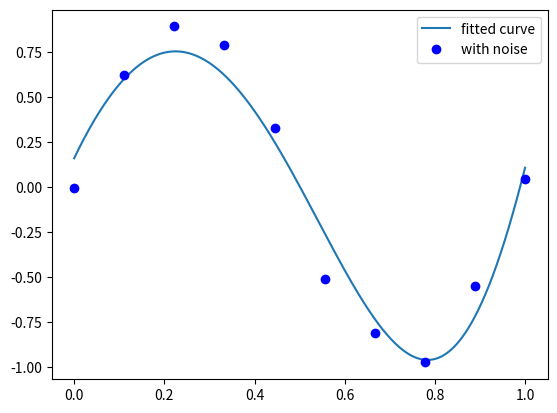

Reproduce this figure in Python.
#!/usr/bin/python
# -*- coding:utf-8 -*-

"""
最小二乘法线性回归
numpy
"""

import numpy as np
import matplotlib.pyplot as plt
from scipy.optimize import leastsq


# 目标函数
def prepareData():
    # 随机选择10个点作为X
    X = np.linspace(0, 1, 10)
    Y = np.sin(2 * np.pi * X)
    Y1 = [np.random.normal(0, 0.1) + y for y in Y]
    return  X,Y1


# 多项式函数
def fit_func(p, x):
    f = np.poly1d(p)
    return f(x)


# 残差函数
def residuals_func(p, y, x):
    # 只有这一句会过拟合
    ret = fit_func(p, x) - y

    # 增加这两句会欠拟合
    regularization = 0.001
    ret = np.append(ret, np.sqrt(regularization) * p)
    return ret


if __name__ == '__main__':
    # 数据准备
    X, Y1=prepareData()

    # 利用9次多项式进行拟合，随机初始化多项式参数，并进行拟合
    n = 9
    p_init = np.random.randn(n)
    plsq = leastsq(residuals_func, p_init, args=(Y1, X))

    # 展示拟合结果
    x_points = np.linspace(0, 1, 1000)
    plt.plot(x_points, fit_func(plsq[0], x_points), label='fitted curve')
    plt.plot(X, Y1, 'bo', label='with noise')
    plt.legend()
    plt.show()

